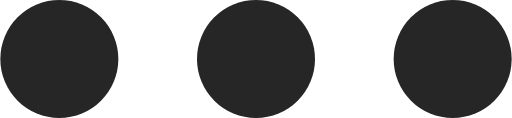
t = 0.00 s
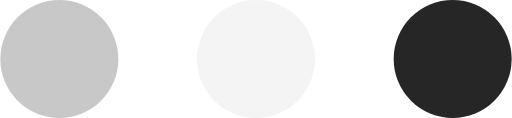
t = 0.23 s
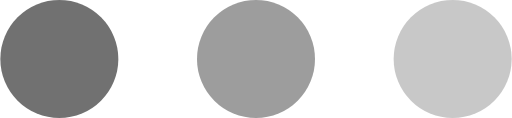
t = 0.43 s
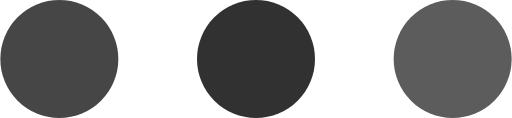
t = 0.68 s
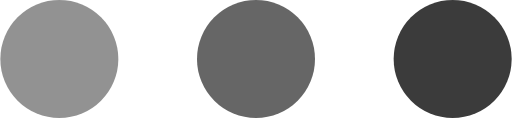
t = 0.85 s
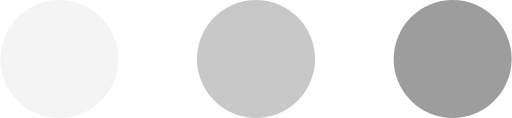
t = 1.08 s

The animated SVG that drew these frames (rendered in a browser with its animation timeline set to each time). Animation: 3 SMIL elements (animate=3); one cycle of 1.30 s, repeats indefinitely.

<svg version="1.1" id="L4" xmlns="http://www.w3.org/2000/svg" xmlns:xlink="http://www.w3.org/1999/xlink" x="0px" y="0px" viewBox="0 0 52 12" enable-background="new 0 0 0 0" xml:space="preserve">
  <circle fill="#262626" stroke="none" cx="6" cy="6" r="6">
    <animate attributeName="opacity" dur="1s" values="0;1;0" repeatCount="indefinite" begin="0.1"></animate>
  </circle>
  <circle fill="#262626" stroke="none" cx="26" cy="6" r="6">
    <animate attributeName="opacity" dur="1s" values="0;1;0" repeatCount="indefinite" begin="0.2"></animate>
  </circle>
  <circle fill="#262626" stroke="none" cx="46" cy="6" r="6">
    <animate attributeName="opacity" dur="1s" values="0;1;0" repeatCount="indefinite" begin="0.3"></animate>
  </circle>
</svg>
